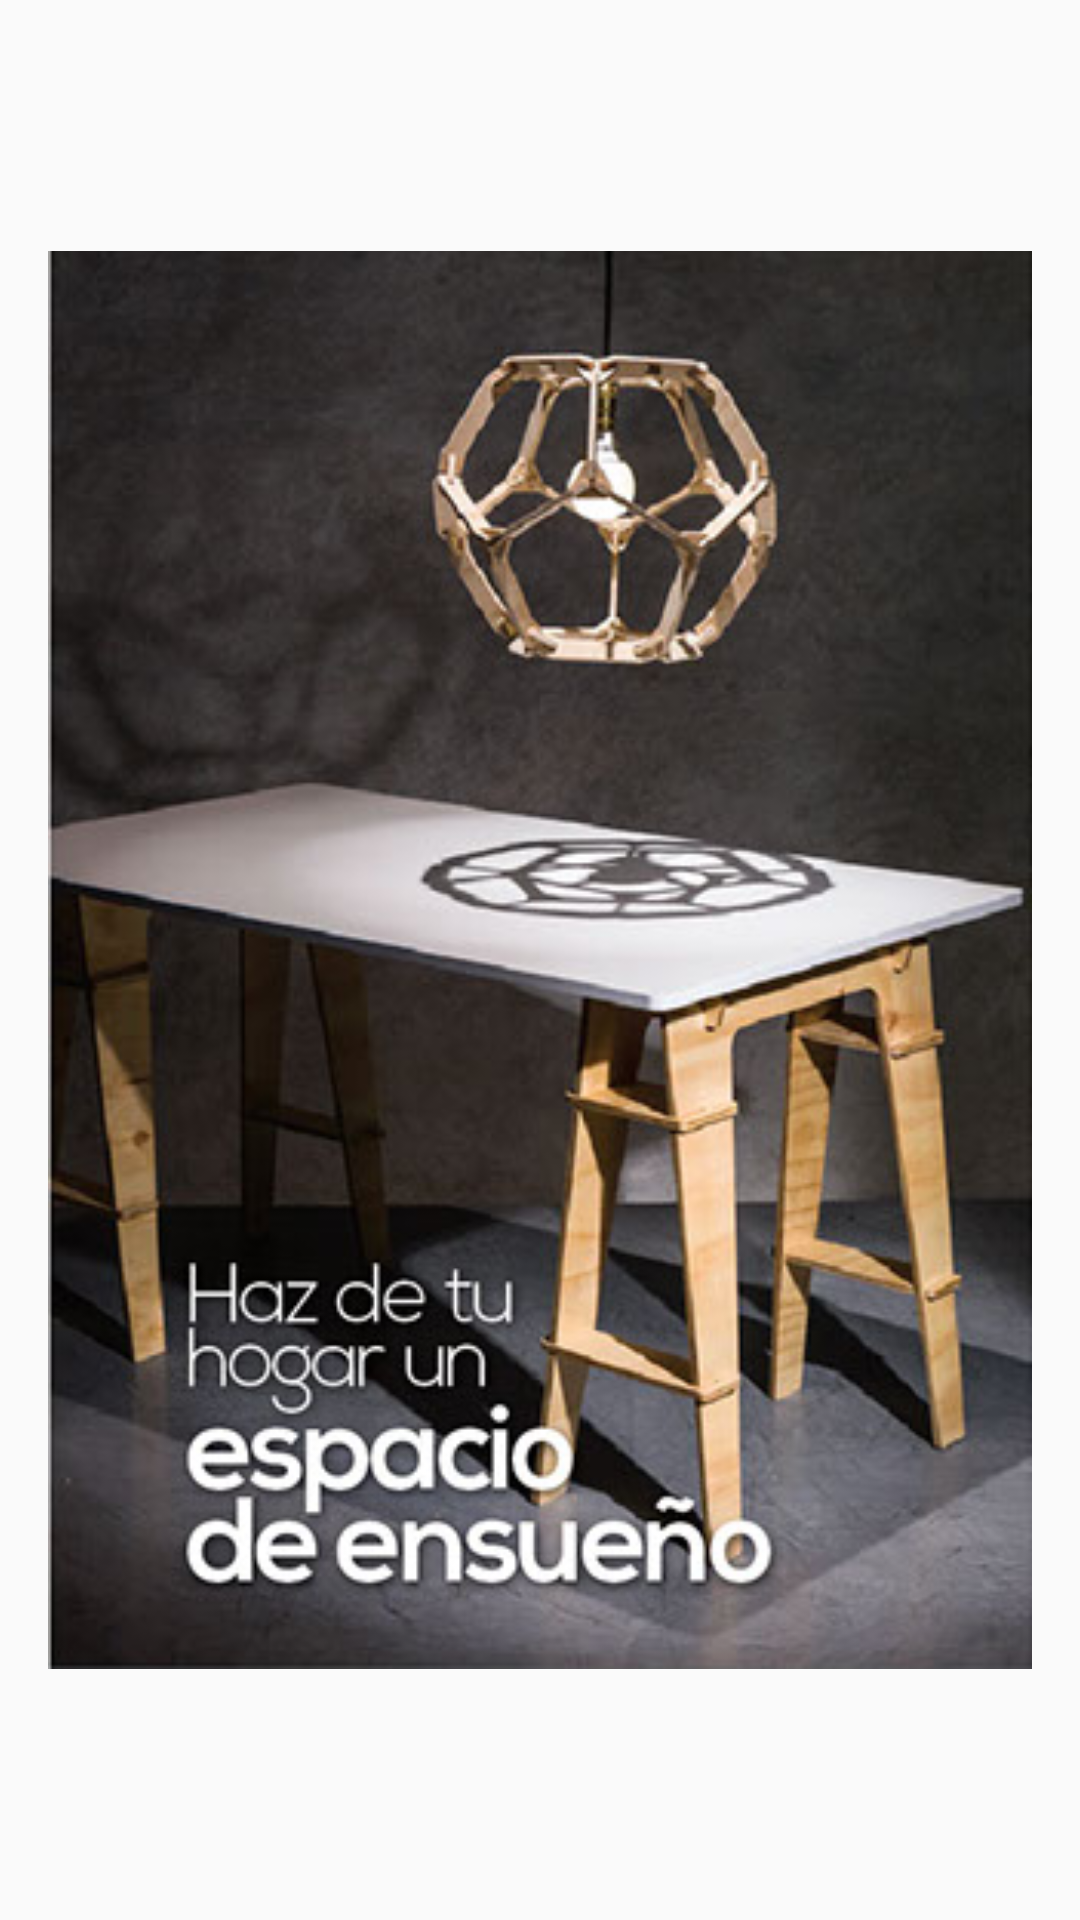

Layout XML and referenced resources for this Android screen:
<!-- AndroidManifest.xml: application theme Base.AppTheme -->
<!-- res/layout/activity_mobiliario.xml -->
<?xml version="1.0" encoding="utf-8"?>
<RelativeLayout xmlns:android="http://schemas.android.com/apk/res/android"
    xmlns:tools="http://schemas.android.com/tools"
    android:id="@+id/activity_mobiliario"
    android:layout_width="match_parent"
    android:layout_height="match_parent"
    android:paddingBottom="@dimen/activity_vertical_margin"
    android:paddingLeft="@dimen/activity_horizontal_margin"
    android:paddingRight="@dimen/activity_horizontal_margin"
    android:paddingTop="@dimen/activity_vertical_margin"
    tools:context="com.danielniebles.terraazulapp.MobiliarioActivity">

    <ImageView
        android:layout_width="match_parent"
        android:layout_height="match_parent"
        android:src="@drawable/mobiliario"/>

</RelativeLayout>
<!-- resources referenced by this layout -->
<resources>
  <dimen name="activity_horizontal_margin">16dp</dimen>
  <dimen name="activity_vertical_margin">16dp</dimen>
  <!-- drawable mobiliario: png bitmap (drawable, 191410 bytes) -->
  <style name="Base.AppTheme" parent="Theme.AppCompat.Light.NoActionBar">
          <item name="colorPrimary">@color/azulterra</item>
          <item name="colorPrimaryDark">@color/colorPrimaryDark</item>
          <item name="colorAccent">@color/azuldosterra</item>
      </style>
  <color name="azulterra">#00a7cf</color>
  <color name="colorPrimaryDark">#303F9F</color>
  <color name="azuldosterra">#13a79d</color>
</resources>
